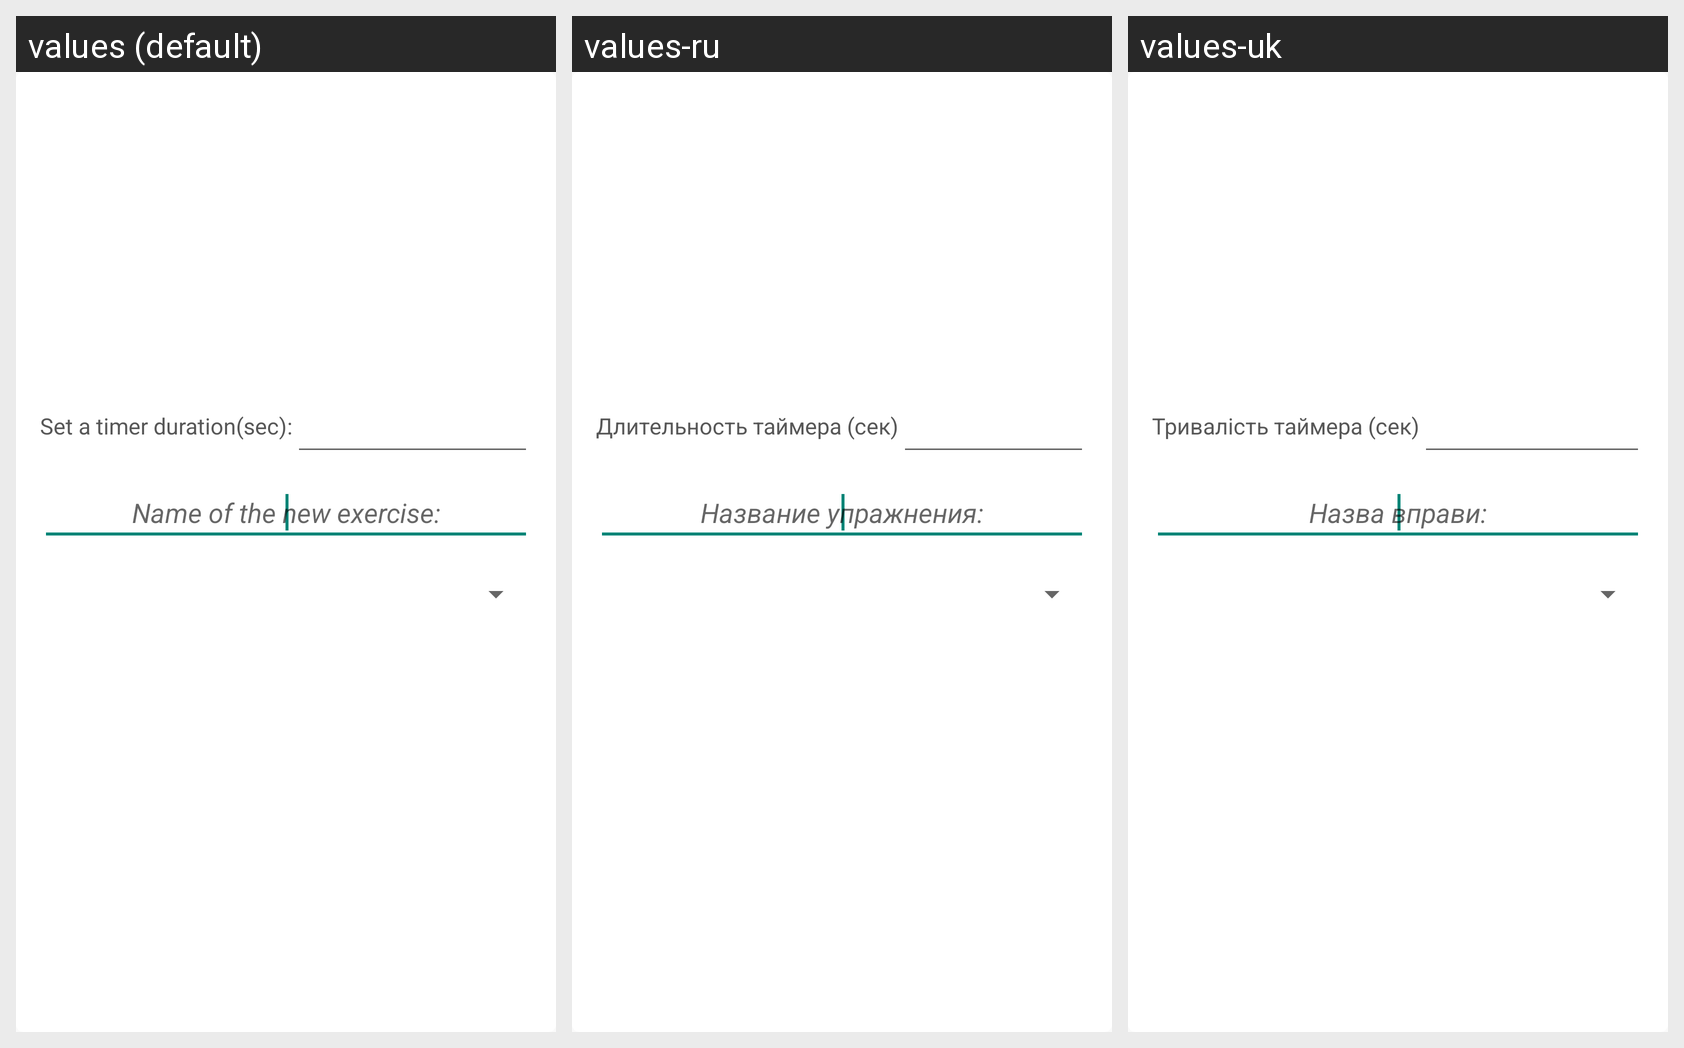

The Android screen above is rendered under several locales of the same app. Produce the string resources it draws, with the default and per-locale values.
Android screen res/layout/adding_exersise.xml rendered under 3 locales, left to right: values (default), values-ru, values-uk. Device: Nexus 5 (rendered at 1080×1920; each locale shown at half size, 540×960, under a caption strip naming it); theme Theme.Material_blue.
Strings drawn on this screen, with the default value and each locale's value (text and hints the layout hard-codes, and strings that could not be matched under every locale, appear in the picture but are not listed):

timer_between_sets
  values: Set a timer duration(sec):
  values-ru: Длительность таймера (сек)
  values-uk: Тривалість таймера (сек)

add_new_exersise
  values: Name of the new exercise:
  values-ru: Название упражнения:
  values-uk: Назва вправи:
